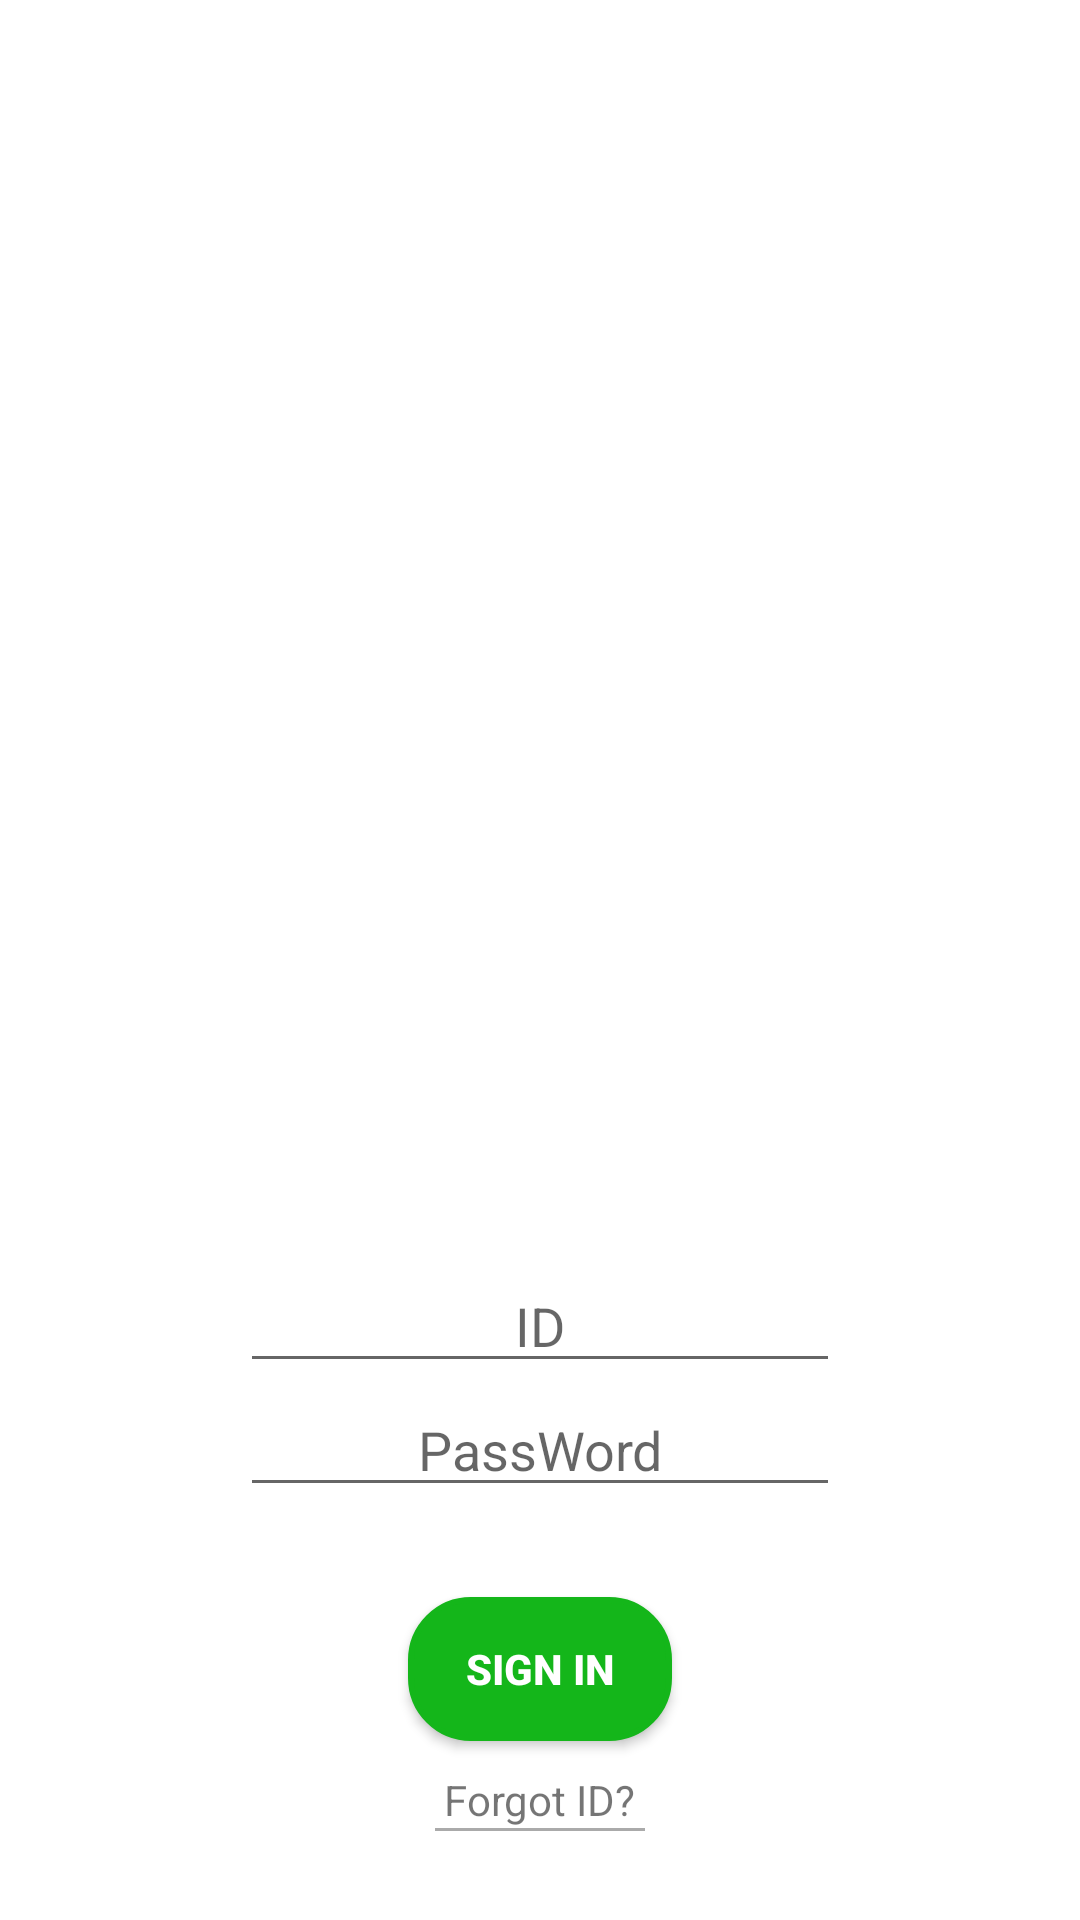

The Android layout XML behind this screen, and the referenced resources:
<!-- AndroidManifest.xml: application theme Theme.and_cafe -->
<!-- res/layout/activity_sign_in.xml -->
<?xml version="1.0" encoding="utf-8"?>
<LinearLayout xmlns:android="http://schemas.android.com/apk/res/android"
    xmlns:app="http://schemas.android.com/apk/res-auto"
    xmlns:tools="http://schemas.android.com/tools"
    android:layout_width="match_parent"
    android:layout_height="match_parent"
    tools:context=".SignInActivity"
    android:orientation="vertical"
    android:gravity="center">

    <ImageView
        android:layout_width="250dp"
        android:layout_height="250dp"
        android:layout_marginTop="50dp"
        android:background="@drawable/coffee_logo"
        android:layout_margin="70dp"/>

    <LinearLayout
        android:layout_width="wrap_content"
        android:layout_height="wrap_content"
        android:gravity="center">

    <EditText
        android:layout_width="200dp"
        android:layout_height="wrap_content"
        android:gravity="center"
        android:hint="ID"
        android:inputType="text"
        android:id="@+id/idid"
        />
    </LinearLayout>

    <LinearLayout
        android:layout_width="wrap_content"
        android:layout_height="wrap_content"
        android:gravity="center">
    <EditText
        android:layout_weight="3"
        android:layout_width="200dp"
        android:layout_height="wrap_content"
        android:gravity="center"
        android:hint="PassWord"
        android:inputType="textPassword"
        android:id="@+id/passpass"
        />
    </LinearLayout>

    <android.widget.Button
        android:layout_width="wrap_content"
        android:layout_height="wrap_content"
        android:background="@drawable/button_pattern"
        android:layout_marginTop="30dp"
        android:textStyle="bold"
        android:textColor="@color/white"
        android:text="Sign In"
        android:id="@+id/IsSignIn"/>

    <TextView
        android:layout_width="wrap_content"
        android:layout_height="wrap_content"
        android:layout_marginTop="10dp"
        android:text="Forgot ID?"/>
    <ImageView
        android:layout_width="70dp"
        android:layout_height="1dp"
        android:background="@color/gray" />

</LinearLayout>
<!-- resources referenced by this layout -->
<resources>
  <color name="gray">#AA808080</color>
  <color name="white">#FFFFFFFF</color>
  <!-- drawable button_pattern (drawable) -->
  <?xml version="1.0" encoding="utf-8"?>
  <selector xmlns:android="http://schemas.android.com/apk/res/android">
      <item android:state_pressed="true" >
          <shape>
              <gradient
                  android:startColor="#0D5500"
                  android:endColor="#0D5500"
                  android:angle="270" />
              <stroke
                  android:width="2dp"
                  android:color="#0D5500" />
              <corners
                  android:radius="20dp" />
              <padding
                  android:left="10dp"
                  android:top="10dp"
                  android:right="10dp"
                  android:bottom="10dp"/>
          </shape>
      </item>
  
      
      <item android:state_focused="true">
          <shape>
              <gradient
                  android:startColor="#14B61A"
                  android:endColor="#14B61A"
                  android:angle="270" />
              <stroke
                  android:width="2dp"
                  android:color="#14B61A" />
              <corners
                  android:radius="2dp" />
              <padding
                  android:left="10dp"
                  android:top="10dp"
                  android:right="10dp"
                  android:bottom="10dp"/>
          </shape>
      </item>
      <item>
          <shape>
              <gradient
                  android:startColor="#14B61A"
                  android:endColor="#14B61A"
                  android:angle="90" />
              <stroke
                  android:width="2dp"
                  android:color="#14B61A" />
              <corners
                  android:radius="20dp" />
              <padding
                  android:left="10dp"
                  android:top="10dp"
                  android:right="10dp"
                  android:bottom="10dp"/>
          </shape>
      </item>
      
  </selector>
  <style name="Theme.and_cafe" parent="Theme.MaterialComponents.DayNight.NoActionBar">
          <item name="android:windowFullscreen">true</item>
          
          <item name="colorPrimary">@color/purple_500</item>
          <item name="colorPrimaryVariant">@color/purple_700</item>
          <item name="colorOnPrimary">@color/white</item>
          
          <item name="colorSecondary">@color/teal_200</item>
          <item name="colorSecondaryVariant">@color/teal_700</item>
          <item name="colorOnSecondary">@color/gray</item>
          
          <item name="android:statusBarColor">?attr/colorPrimaryVariant</item>
          
      </style>
  <color name="purple_500">#FF6200EE</color>
  <color name="purple_700">#FF3700B3</color>
  <color name="teal_200">#FF03DAC5</color>
  <color name="teal_700">#FF018786</color>
</resources>
